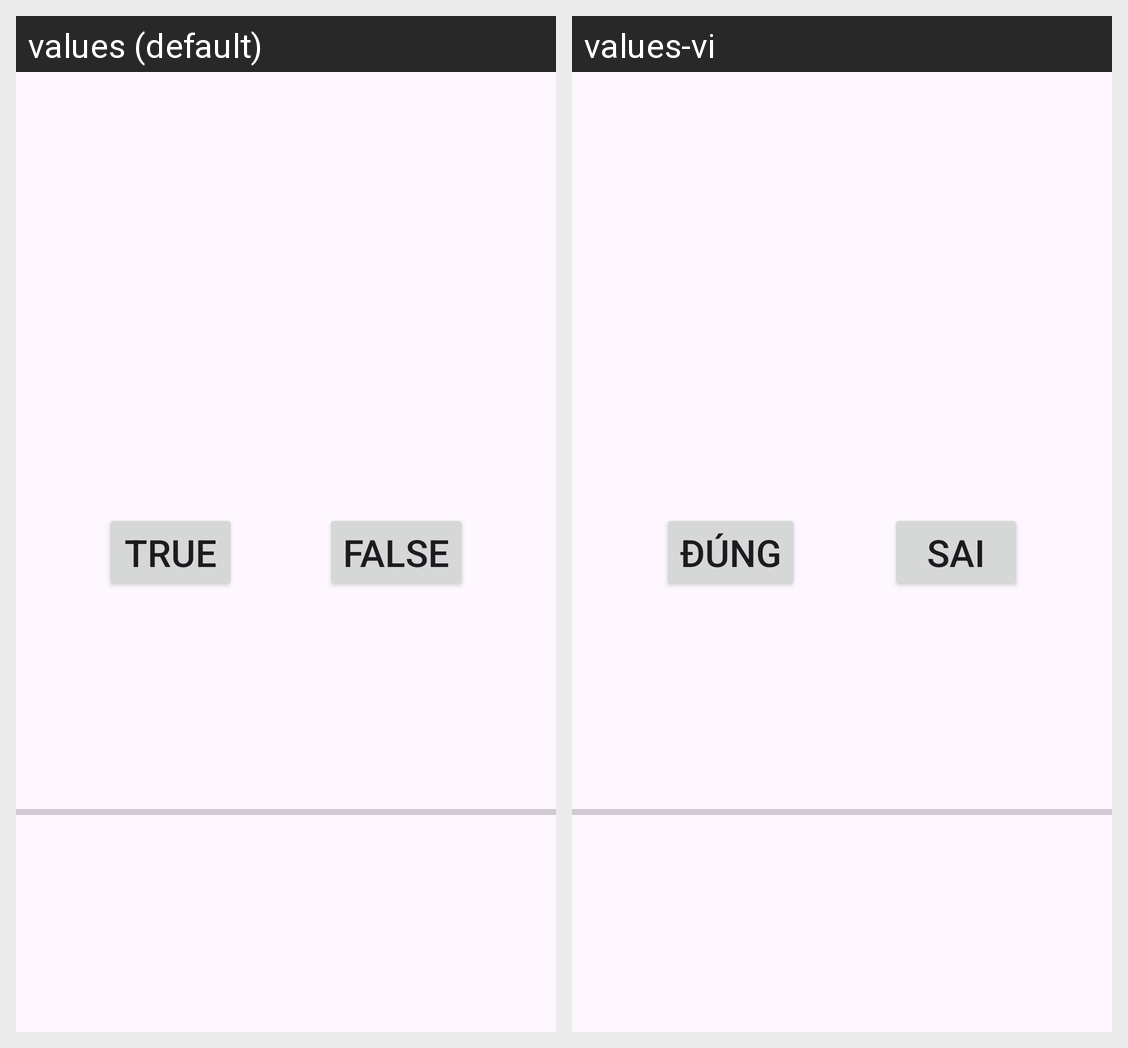

For this localized Android screen grid, give each drawn string resource with its value in every locale shown.
Android screen res/layout/activity_main.xml rendered under 2 locales, left to right: values (default), values-vi. Device: Nexus 5 (rendered at 1080×1920; each locale shown at half size, 540×960, under a caption strip naming it); theme Theme.QuizApp.
Strings drawn on this screen, with the default value and each locale's value (text and hints the layout hard-codes, and strings that could not be matched under every locale, appear in the picture but are not listed):

true_button_text
  values: True
  values-vi: Đúng

false_button_text
  values: False
  values-vi: Sai
